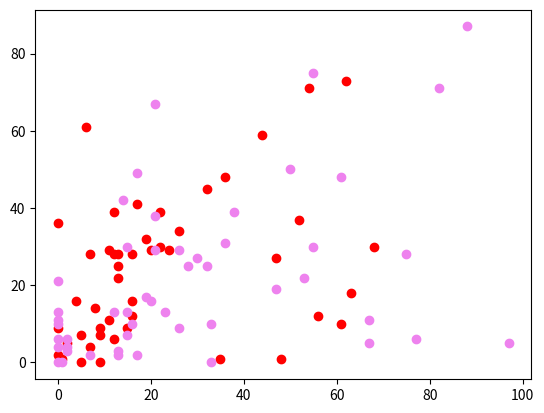

This figure's Python source: (Note: this script raises an exception after producing the figure.)
import random #to generate random numbers
import matplotlib.pyplot as plt #to draw the scatter plot
import math #to calculate euclidean distance

#creating a randomly generated dataset
datasetDict={}
for i,j in zip(range(100),range(200)):
  toTuple=(random.randrange(0,i+1),random.randrange(0,j+1))
  datasetDict[toTuple]=random.randrange(0,2)

print(datasetDict)

count0=0
count1=0

for i in datasetDict:
  if datasetDict[i]==0:
    count0+=1
  elif datasetDict[i]==1:
    count1+=1
print('count of 0 : ',count0)
print('count of 1 : ',count1)

#plot the points on graph for visualization
x_0=[]
y_0=[]
x_1=[]
y_1=[]
for i in datasetDict:
  if datasetDict[i] == 0:
    x_0.append(i[0])
    y_0.append(i[1])
  elif datasetDict[i] == 1:
    x_1.append(i[0])
    y_1.append(i[1])
plt.scatter(x_0,y_0,color='red')
plt.scatter(x_1,y_1,color='violet')
plt.show()  

#dividing the dataset into training and testing part
trainingDataset={}
testingDataset={}
for i in datasetDict:
  if len(trainingDataset) <= 0.8*len(datasetDict):
    trainingDataset[i]=datasetDict[i]
  else:
    testingDataset[i]=datasetDict[i]

#no. of elements in training and testing dataset
print('no. of elements in training dataset : ',len(trainingDataset))
print('no. of elements in testing dataset : ',len(testingDataset))

#function to calculate the euclidean distance
def euclideanDistance(A,B):
  sum=0
  for a,b in zip(A,B):
    sum+=(a-b)**2
  
  return sum**0.5

def knnAlgorithm(dataItem,k):
  #"key" for this dictionary will be the dataIten and the "value" will be the distance from training set elements
  distanceDictionary={}
  for i in trainingDataset:
    distanceDictionary[i]=euclideanDistance(dataItem,i)
  #now sort this dictionary in increasing order of the distance
  sortedDistanceDictionary=dict(sorted(distanceDictionary.items(),key=lambda x:x[1]))

  #now assign the values of classes to this sorted dictionary
  for i in sortedDistanceDictionary:
    for j in trainingDataset:
      if i == j:
        sortedDistanceDictionary[i]=trainingDataset[j]

  #now take into consideration the nearest 'k' neighbours based on this sorted dictionary
  knnDictionary={}
  for i in sortedDistanceDictionary:
    if len(knnDictionary)<k:
      knnDictionary[i]=sortedDistanceDictionary[i]

  #do the majority voting
  count_0=0
  count_1=0
  for i in knnDictionary:
    if knnDictionary[i]==0:
      count_0+=1
    else:
      count_1+=1

  if count_0 > count_1:
    return 0
  else:
    return 1

#train the model to find the value of 'k'
accuracy_list=[]
for i in range(15):
  predictedCorrectly=0
  for item in testingDataset:
      if testingDataset[item]==knnAlgorithm(item,i):
        predictedCorrectly+=1
  print('accuracy = ',(predictedCorrectly/len(testingDataset))*100)
  accuracy_list.append((predictedCorrectly/len(testingDataset))*100)

k=accuracy_list.index(max(accuracy_list))+1
print('value of k is ',k)

#take user input data point to determine its class
x=int(input('Enter x coordinate : '))
y=int(input('Enter y coordinate : '))

UserDefinedTuple=(x,y)

#show it on scatter plot along with training and testing dataset
plt.scatter(x,y,color='green')
plt.scatter(x_0,y_0,color='red')
plt.scatter(x_1,y_1,color='violet')

plt.show()

print('class of ',UserDefinedTuple,' : ',knnAlgorithm(UserDefinedTuple,k))
